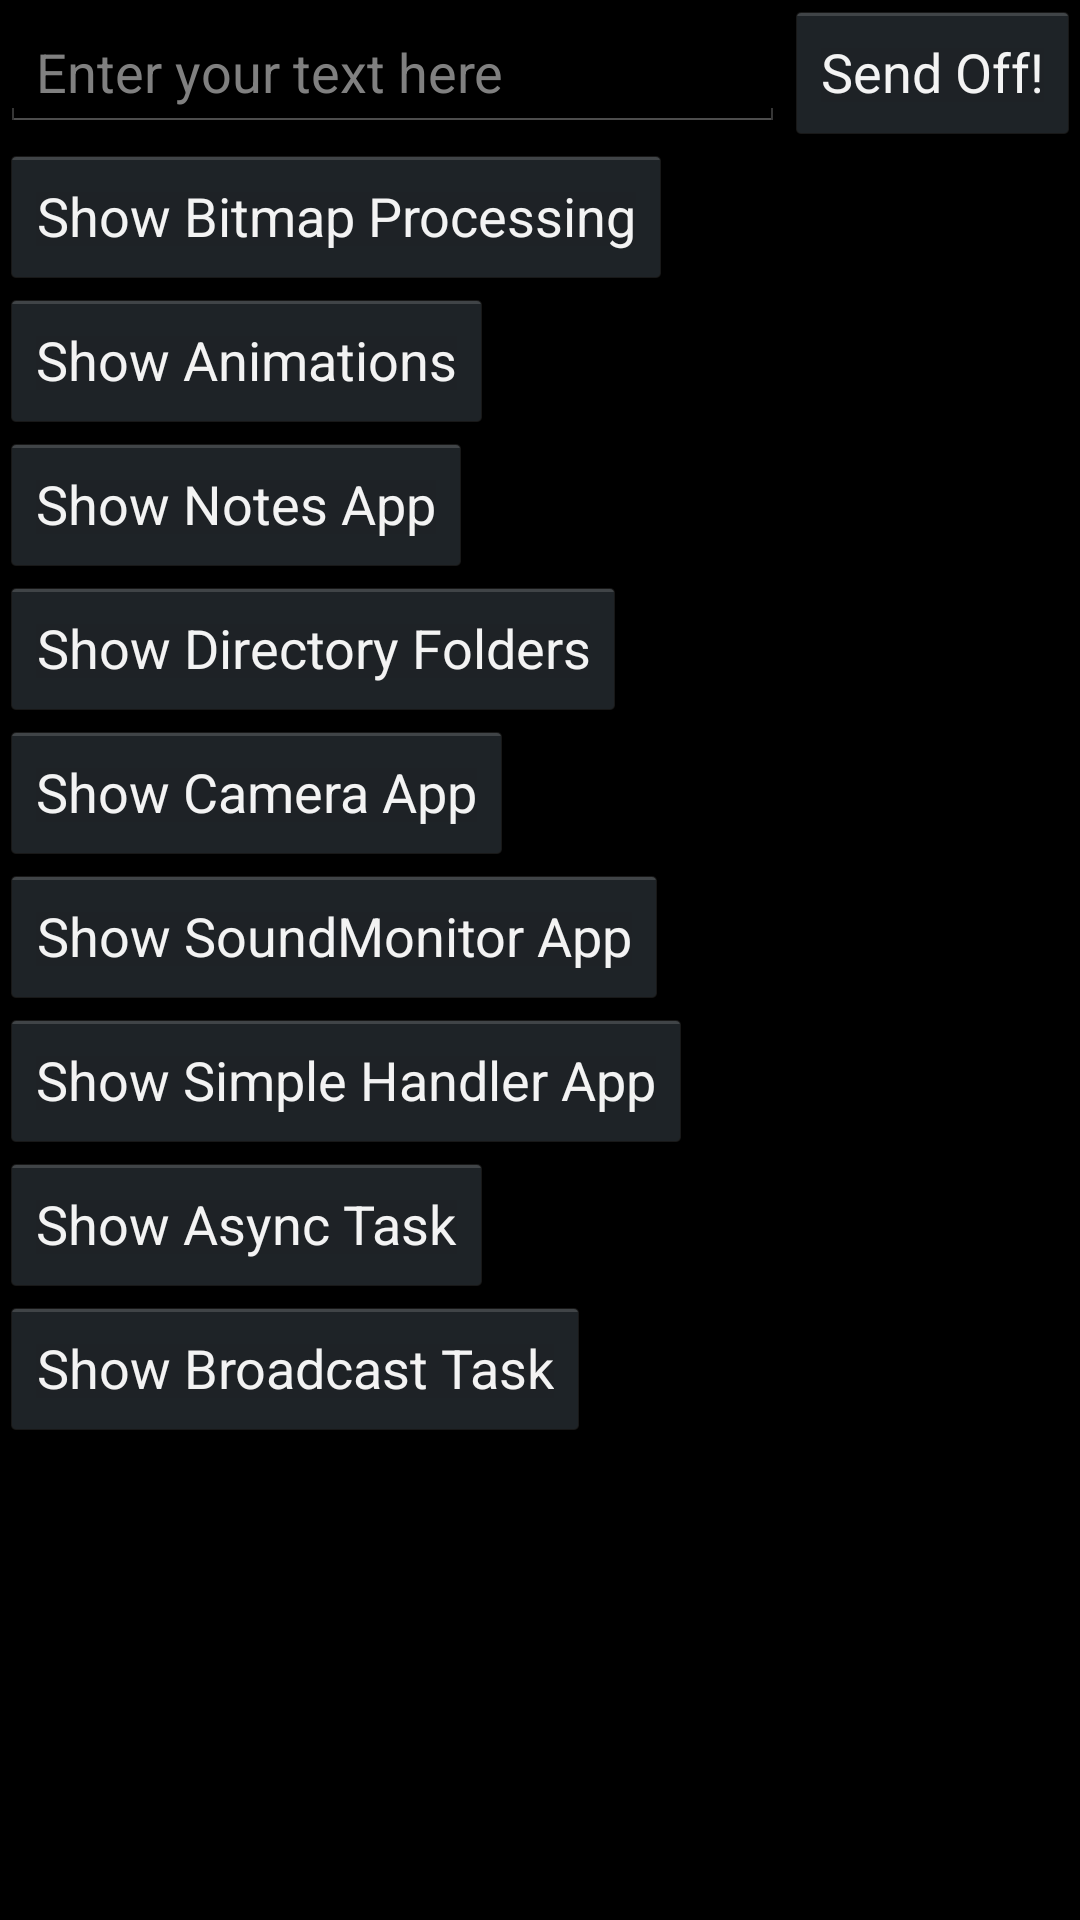

The Android layout XML behind this screen, and the referenced resources:
<!-- AndroidManifest.xml: application theme android:Theme.Holo -->
<!-- res/layout/content_main.xml -->
<?xml version="1.0" encoding="utf-8"?>
<LinearLayout xmlns:android="http://schemas.android.com/apk/res/android"
    xmlns:app="http://schemas.android.com/apk/res-auto"
    xmlns:tools="http://schemas.android.com/tools"
    android:orientation="vertical"
    android:layout_width="match_parent"
    android:layout_height="match_parent"
    app:layout_behavior="@string/appbar_scrolling_view_behavior"
    tools:showIn="@layout/activity_main">

    <LinearLayout xmlns:android="http://schemas.android.com/apk/res/android"
        xmlns:app="http://schemas.android.com/apk/res-auto"
        xmlns:tools="http://schemas.android.com/tools"
        android:orientation="horizontal"
        android:layout_width="match_parent"
        android:layout_height="wrap_content"
        app:layout_behavior="@string/appbar_scrolling_view_behavior"
        tools:showIn="@layout/activity_main">

        <EditText
            android:id="@+id/edit_message"
            android:layout_width="0dp"
            android:layout_height="wrap_content"
            android:layout_weight="1"
            android:hint="@string/edit_message" />

        
        <Button
            android:layout_width="wrap_content"
            android:layout_height="wrap_content"
            android:text="@string/button_send"
            android:onClick="sendMessage"
            />
    </LinearLayout>

    <Button
        android:layout_width="wrap_content"
        android:layout_height="wrap_content"
        android:text="Show Bitmap Processing"
        android:onClick="showBitmapActivity"/>

    <Button
        android:layout_width="wrap_content"
        android:layout_height="wrap_content"
        android:text="Show Animations"
        android:onClick="showAnimations"/>

    <Button
        android:layout_width="wrap_content"
        android:layout_height="wrap_content"
        android:text="Show Notes App"
        android:onClick="showNotesApp"/>

    <Button
        android:layout_width="wrap_content"
        android:layout_height="wrap_content"
        android:text="Show Directory Folders"
        android:onClick="showDirectoryFolders"/>

    <Button
        android:layout_width="wrap_content"
        android:layout_height="wrap_content"
        android:text="Show Camera App"
        android:onClick="showCameraApp"/>

    <Button
        android:layout_width="wrap_content"
        android:layout_height="wrap_content"
        android:text="Show SoundMonitor App"
        android:onClick="showSoundMonitorApp"/>

    <Button
        android:layout_width="wrap_content"
        android:layout_height="wrap_content"
        android:text="Show Simple Handler App"
        android:onClick="showSimpleHandler"/>

    <Button
        android:layout_width="wrap_content"
        android:layout_height="wrap_content"
        android:text="Show Async Task"
        android:onClick="showAsyncTask"/>

    <Button
        android:layout_width="wrap_content"
        android:layout_height="wrap_content"
        android:text="Show Broadcast Task"
        android:onClick="showBroadcastTask"/>


</LinearLayout>
<!-- res/layout/activity_main.xml (included above) -->
<?xml version="1.0" encoding="utf-8"?>
<android.support.design.widget.CoordinatorLayout xmlns:android="http://schemas.android.com/apk/res/android"
    xmlns:app="http://schemas.android.com/apk/res-auto"
    xmlns:tools="http://schemas.android.com/tools"
    android:layout_width="match_parent"
    android:layout_height="match_parent"
    android:fitsSystemWindows="true"
    tools:context="com.example.macbookpro.myapp.MainActivity">

    <android.support.design.widget.AppBarLayout
        android:layout_width="match_parent"
        android:layout_height="wrap_content"
        android:theme="@style/AppTheme.AppBarOverlay">

        
        <android.support.v7.widget.Toolbar
            android:id="@+id/toolbar"
            android:layout_width="match_parent"
            android:layout_height="?attr/actionBarSize"
            android:background="?attr/colorPrimary"
            app:popupTheme="@style/AppTheme.PopupOverlay" />

    </android.support.design.widget.AppBarLayout>

    <include layout="@layout/content_main" />

    <android.support.design.widget.FloatingActionButton
        android:id="@+id/fab"
        android:layout_width="wrap_content"
        android:layout_height="wrap_content"
        android:layout_gravity="bottom|end"
        android:layout_margin="@dimen/fab_margin"
        android:src="@android:drawable/ic_dialog_email" />

    <android.support.design.widget.FloatingActionButton
        android:id="@+id/fragment"
        android:layout_width="wrap_content"
        android:layout_height="wrap_content"
        android:layout_gravity="bottom|left"
        android:layout_margin="@dimen/fab_margin"
        android:src="@android:drawable/ic_popup_reminder"
        android:onClick="openFragment"/>

    <android.support.design.widget.FloatingActionButton
        android:id="@+id/menus"
        android:layout_width="wrap_content"
        android:layout_height="wrap_content"
        android:layout_gravity="center|left"
        android:layout_margin="@dimen/fab_margin"
        android:src="@android:drawable/ic_menu_zoom" />

    <android.support.design.widget.FloatingActionButton
        android:id="@+id/listFragments"
        android:layout_width="wrap_content"
        android:layout_height="wrap_content"
        android:layout_gravity="center|right"
        android:layout_margin="@dimen/fab_margin"
        android:src="@android:drawable/ic_btn_speak_now" />

</android.support.design.widget.CoordinatorLayout>
<!-- resources referenced by this layout -->
<resources>
  <string name="button_send">Send Off!</string>
  <string name="edit_message">Enter your text here</string>
  <style name="AppTheme.AppBarOverlay" parent="ThemeOverlay.AppCompat.Dark.ActionBar" />
  <style name="AppTheme.PopupOverlay" parent="ThemeOverlay.AppCompat.Light" />
</resources>
